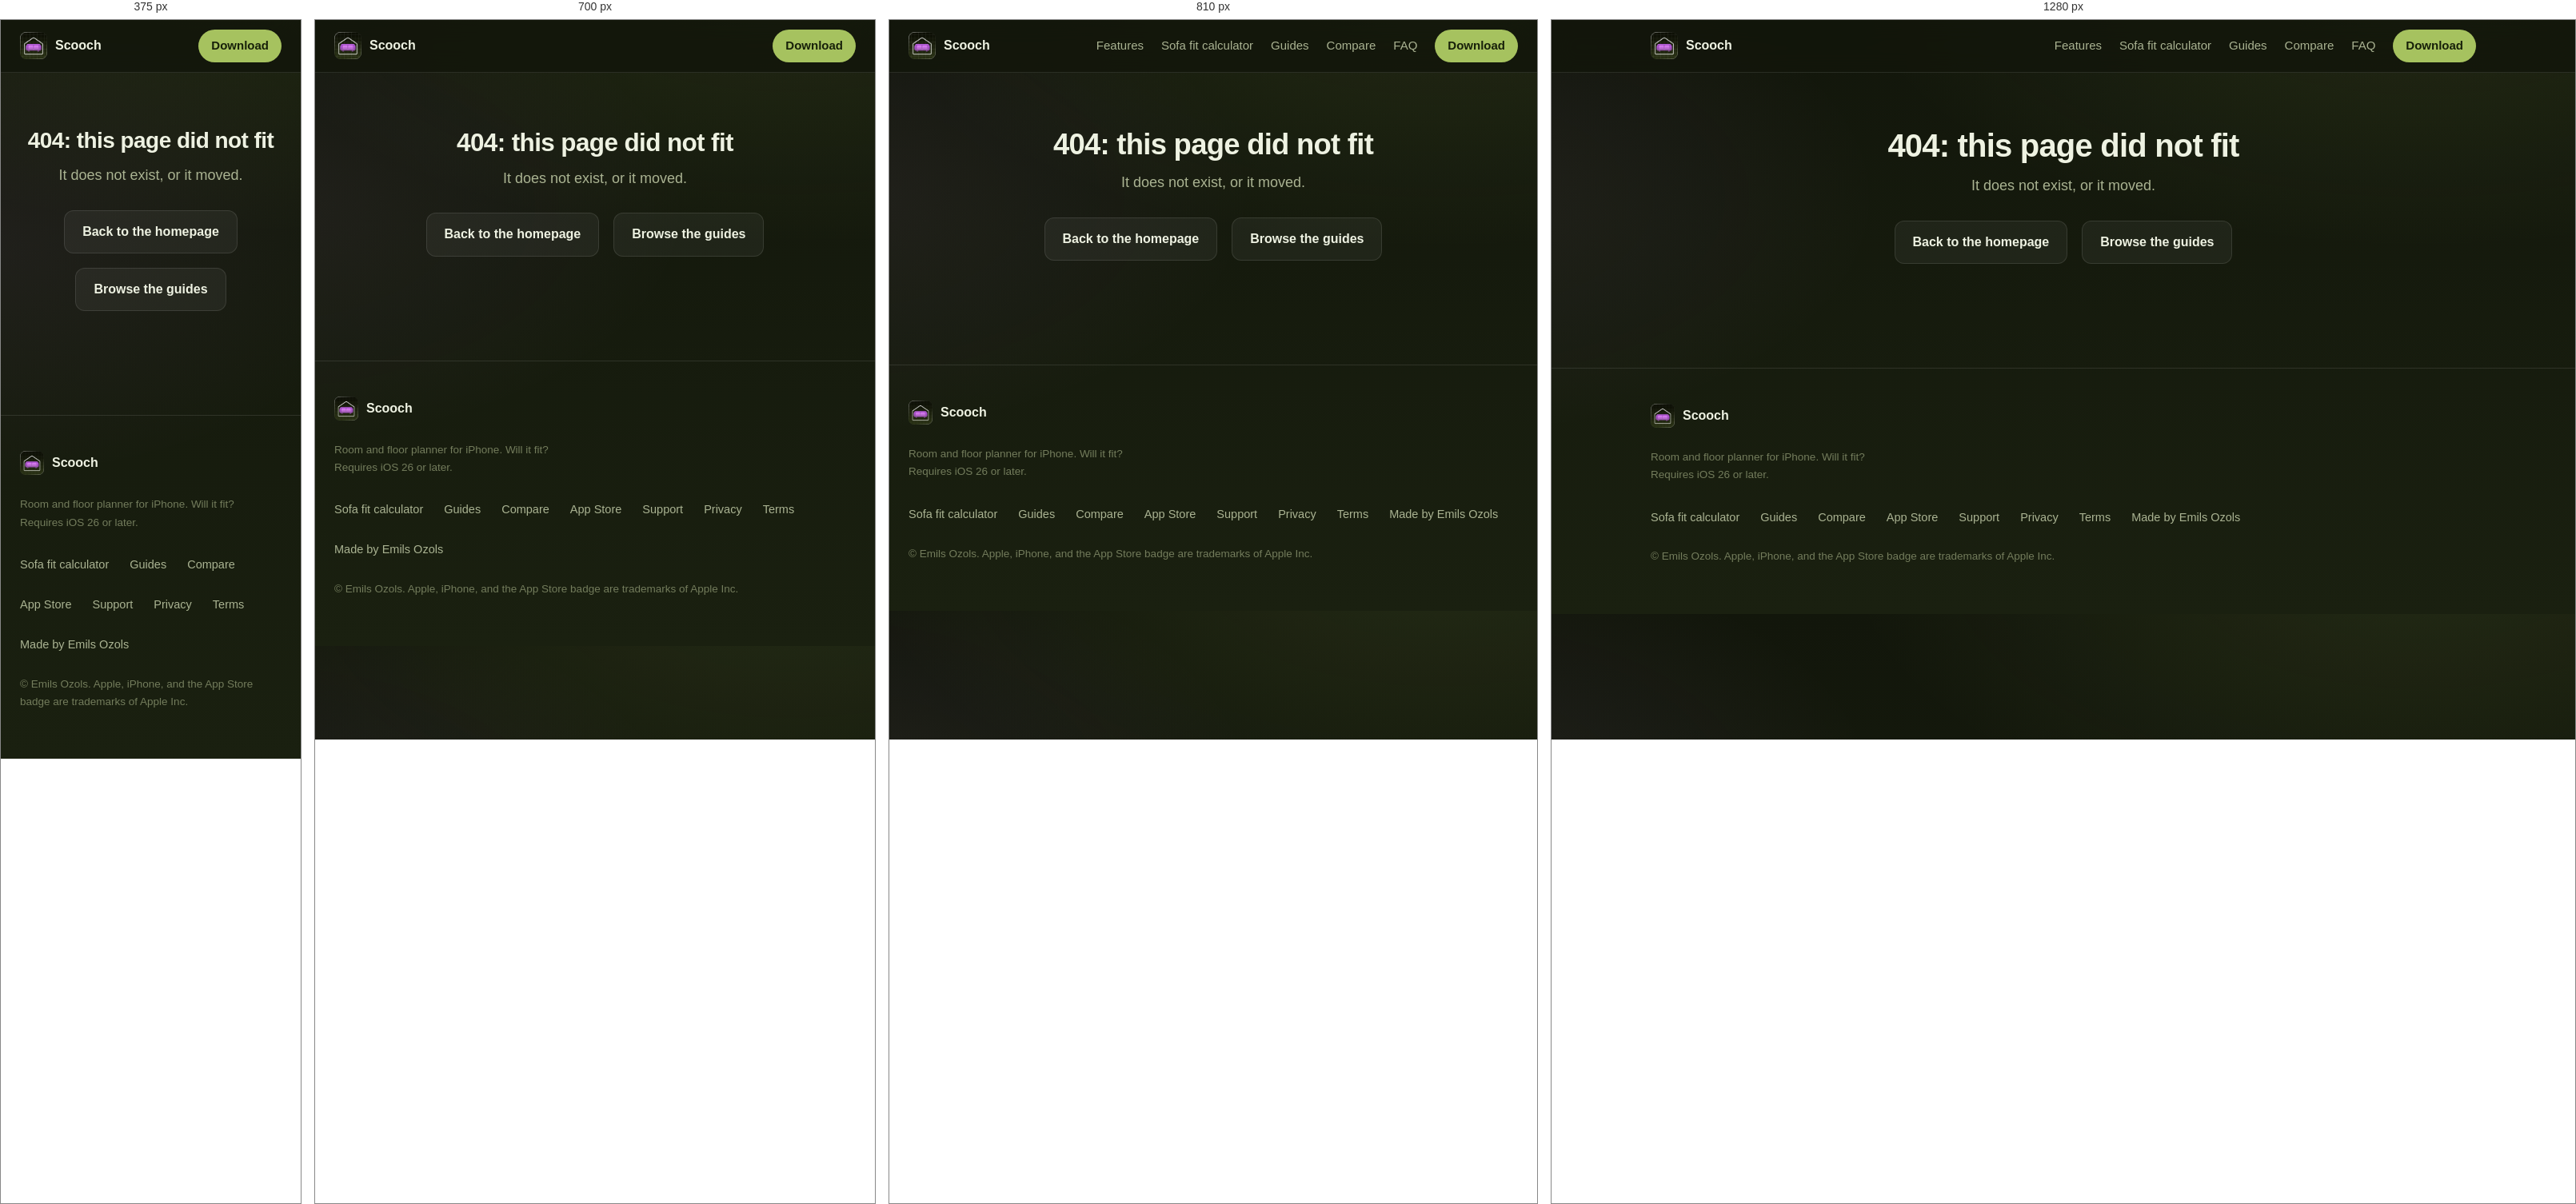
Rendered at 375 px, 700 px, 810 px and 1280 px, left to right.

<!-- file: 404.html -->
<!DOCTYPE html>
<html lang="en">
<head>
<meta charset="utf-8">
<meta name="viewport" content="width=device-width, initial-scale=1">
<title>Page Not Found | Scooch</title>
<meta name="description" content="That page does not exist. Head back to the Scooch homepage or browse the room planning guides.">
<link rel="canonical" href="https://getscooch.com/404.html">
<meta name="apple-itunes-app" content="app-id=6799503727">
<meta name="theme-color" content="#12160b">
<link rel="icon" href="/favicon.ico" sizes="32x32">
<link rel="icon" type="image/png" sizes="32x32" href="/assets/favicon-32.png">
<link rel="apple-touch-icon" href="/assets/apple-touch-icon.png">
<link rel="stylesheet" href="/styles.css?v=d337385a">
<meta property="og:type" content="article">
<meta property="og:site_name" content="Scooch">
<meta property="og:title" content="Page Not Found | Scooch">
<meta property="og:description" content="That page does not exist. Head back to the Scooch homepage or browse the room planning guides.">
<meta property="og:url" content="https://getscooch.com/404.html">
<meta property="og:image" content="https://getscooch.com/assets/og-image.png">
<meta property="og:image:width" content="1200">
<meta property="og:image:height" content="630">
<meta name="twitter:card" content="summary_large_image">
<meta name="twitter:site" content="@ozolsdev">
<meta name="twitter:title" content="Page Not Found | Scooch">
<meta name="twitter:description" content="That page does not exist. Head back to the Scooch homepage or browse the room planning guides.">
<meta name="twitter:image" content="https://getscooch.com/assets/og-image.png">
<link rel="preconnect" href="https://eu.i.posthog.com">
<script>
    !function(t,e){var o,n,p,r;e.__SV||(window.posthog=e,e._i=[],e.init=function(i,s,a){function g(t,e){var o=e.split(".");2==o.length&&(t=t[o[0]],e=o[1]),t[e]=function(){t.push([e].concat(Array.prototype.slice.call(arguments,0)))}}(p=t.createElement("script")).type="text/javascript",p.async=!0,p.src=s.api_host+"/static/array.js",(r=t.getElementsByTagName("script")[0]).parentNode.insertBefore(p,r);var u=e;for(void 0!==a?u=e[a]=[]:a="posthog",u.people=u.people||[],u.toString=function(t){var e="posthog";return"posthog"!==a&&(e+="."+a),t||(e+=" (stub)"),e},u.people.toString=function(){return u.toString(1)+".people (stub)"},o="init capture register register_once register_for_session unregister opt_in_capturing opt_out_capturing has_opted_in_capturing has_opted_out_capturing clear_opt_in_out_capturing startSessionRecording stopSessionRecording isSessionRecordingStarted".split(" "),n=0;n<o.length;n++)g(u,o[n]);e._i.push([i,s,a])},e.__SV=1)}(document,window.posthog||[]);
    if (!/^(localhost|127\.0\.0\.1|\[::1\])$/.test(location.hostname) && location.hostname !== '') {
        posthog.init('phc_ztIjBWZp495eGWUZSUprsXSLzyElBWMcf2xc65kKfE5', {
            api_host: 'https://eu.i.posthog.com',
            person_profiles: 'identified_only',
            persistence: 'memory',
            autocapture: false,
            disable_session_recording: true,
            capture_dead_clicks: false,
            capture_performance: false,
            enable_heatmaps: false,
            disable_surveys: true
        });
        posthog.register({ app_name: 'scooch_web' });
    }
</script>

</head>
<body>

<header class="site-header">
  <nav class="nav" aria-label="Main">
    <a class="nav-logo" href="/">
      <img src="/assets/apple-touch-icon.png?v=46d9934b" alt="" width="34" height="34">
      Scooch
    </a>
    <div class="nav-links">
      <a href="/#features">Features</a>
      <a href="/sofa-fit-calculator/">Sofa fit calculator</a>
      <a href="/guides/">Guides</a>
      <a href="/compare/">Compare</a>
      <a href="/#faq">FAQ</a>
      <a class="nav-cta" href="https://apps.apple.com/app/apple-store/id6799503727?pt=2187944&amp;ct=Website_Home&amp;mt=8" data-ph="appstore_click">Download</a>
    </div>
  </nav>
</header>

<main>
<article class="article" style="text-align:center; padding-top: 70px; padding-bottom: 90px;">
  <h1>404: this page did not fit</h1>
  <p class="lede">It does not exist, or it moved.</p>
  <div class="cta-row" style="justify-content: center;"><a class="btn-secondary" href="/">Back to the homepage</a><a class="btn-secondary" href="/guides/">Browse the guides</a></div>
</article>
</main>

<footer class="site-footer">
  <div class="container">
    <div class="footer-grid">
      <div>
        <div class="footer-brand">
          <img src="/assets/apple-touch-icon.png?v=46d9934b" alt="" width="30" height="30">
          Scooch
        </div>
        <p class="footer-note">Room and floor planner for iPhone. Will it fit?<br>Requires iOS 26 or later.</p>
      </div>
      <div class="footer-links">
        <a href="/sofa-fit-calculator/">Sofa fit calculator</a>
        <a href="/guides/">Guides</a>
        <a href="/compare/">Compare</a>
        <a href="https://apps.apple.com/app/apple-store/id6799503727?pt=2187944&amp;ct=Website_Home&amp;mt=8" data-ph="appstore_click">App Store</a>
        <a href="/support/">Support</a>
        <a href="/privacy/">Privacy</a>
        <a href="/terms/">Terms</a>
        <a href="https://ozols.dev" rel="author">Made by Emils Ozols</a>
      </div>
    </div>
    <p class="footer-note">© Emils Ozols. Apple, iPhone, and the App Store badge are trademarks of Apple Inc.</p>
  </div>
</footer>
<script>
    // posthog.capture exists only after posthog.init, which is skipped on localhost: guard it,
    // so a preview click still works and no tracking call can stop the page responding.
    document.addEventListener('click', function (e) {
        var el = e.target.closest('[data-ph]');
        if (!el) return;
        try {
            if (window.posthog && typeof posthog.capture === 'function') {
                posthog.capture(el.getAttribute('data-ph'), { page: location.pathname });
            }
        } catch (err) {}
    });
</script>

</body>
</html>


/* @media block from styles.css */
@media (max-width: 760px) {
  .nav-links a:not(.nav-cta) { display: none; }
}

/* @media block from styles.css */
@media (max-width: 860px) {
  .hero-grid { grid-template-columns: 1fr; }
  .hero { padding-top: 44px; }
}

/* @media block from styles.css */
@media (max-width: 640px) {
  .compare-table.flip { font-size: 13px; }
  .compare-table.flip th, .compare-table.flip td { padding: 10px 8px; }
  .compare-table.flip th[scope="row"], .compare-table.flip thead th:first-child { width: 92px; min-width: 92px; max-width: 92px; }
  .compare-table.flip .ours { left: 92px; }
  .compare-table.flip td, .compare-table.flip thead th:not(:first-child) { width: 118px; min-width: 118px; max-width: 118px; }
}

/* @media block from styles.css */
@media (max-width: 640px) {
  .app-card-body.with-shot { grid-template-columns: 1fr; }
  .app-card-body.with-shot figure { max-width: 240px; margin: 0 auto; }
  .pros-cons { grid-template-columns: 1fr; }
  .compare-table.vs { min-width: 0; font-size: 13.5px; }
  .compare-table.vs th, .compare-table.vs td { padding: 10px 8px; }
  .compare-table.vs tbody th { white-space: normal; width: 28%; }
  .compare-table.vs td { width: 36%; }
}

/* @media block from styles.css */
@media (max-width: 640px) { .sbs-pair { gap: 12px; } }